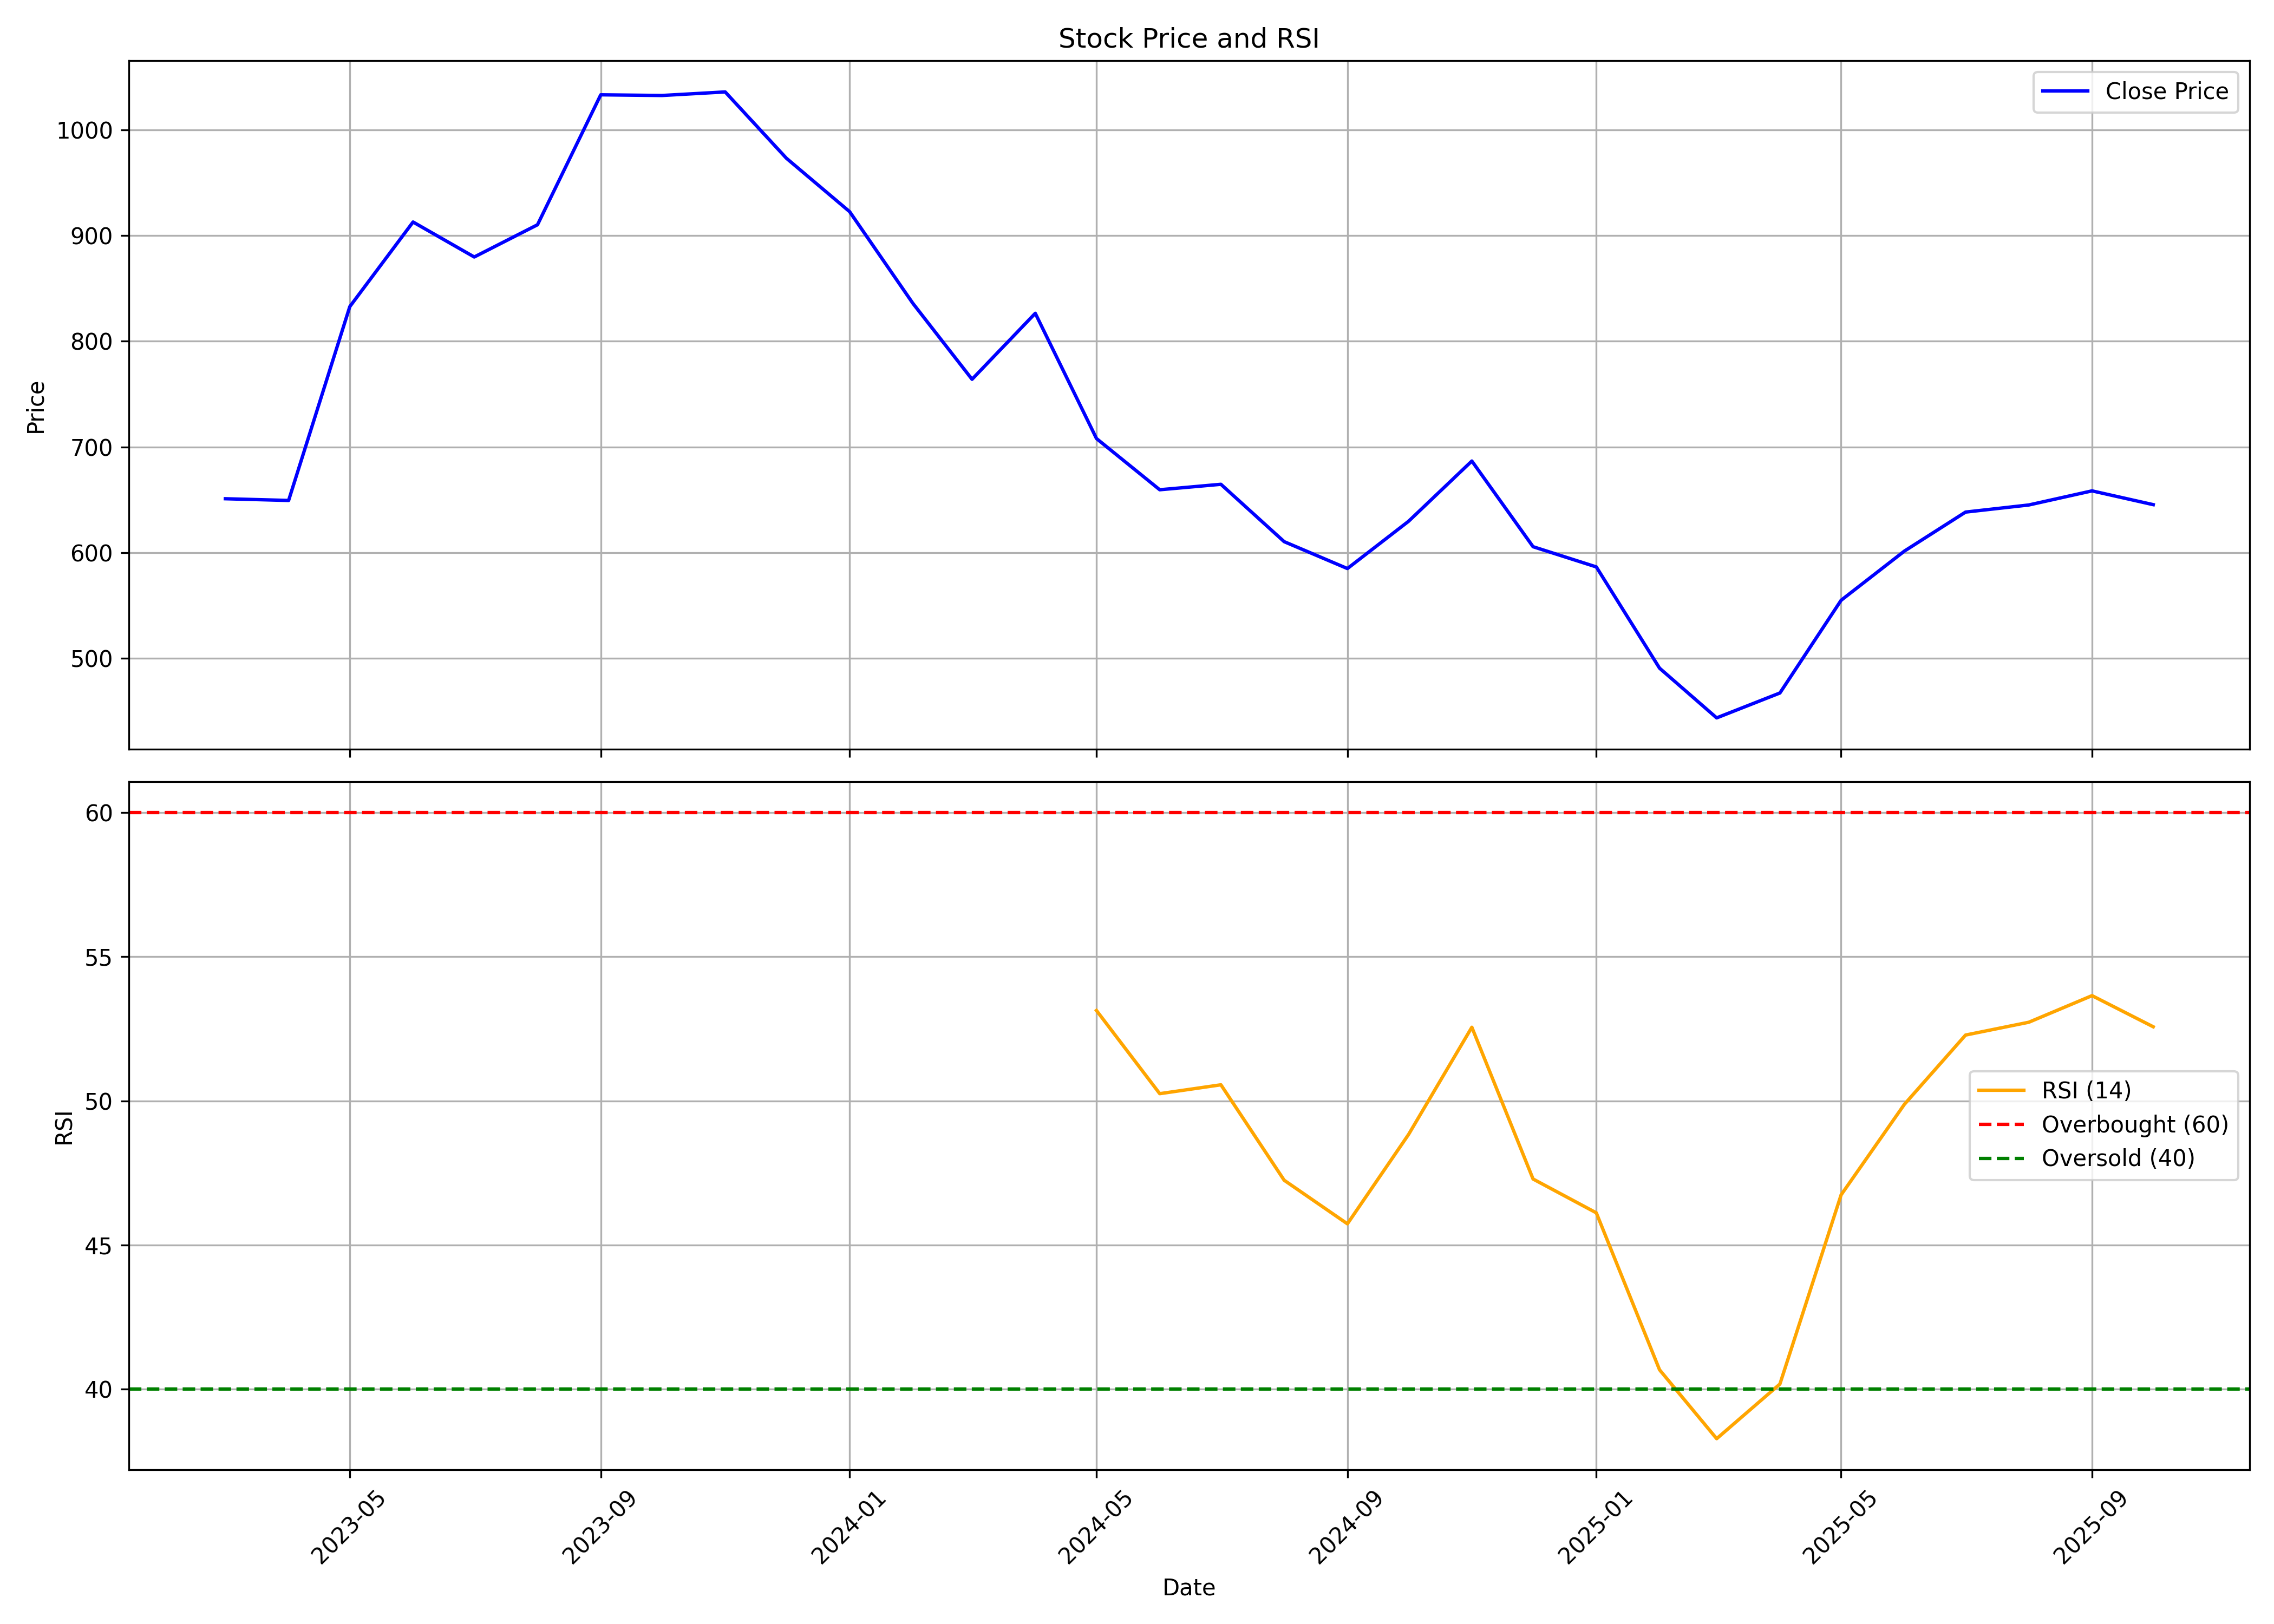

The data file committed next to this chart (first rows):
, date, symbol, open, high, low, close, volume, rsi
0, 2023-03-01, DIVGIITTS, 612.9, 677.2, 553.6, 651, 6399428, 
1, 2023-04-01, DIVGIITTS, 650.5, 680.6, 635.4, 649.3, 670476, 
2, 2023-05-01, DIVGIITTS, 649.3, 913.7, 649.3, 832.8, 2740312, 
3, 2023-06-01, DIVGIITTS, 838.7, 954.6, 788.9, 912.9, 1862865, 
4, 2023-07-01, DIVGIITTS, 922.8, 990.5, 860.1, 879.8, 1105042, 
5, 2023-08-01, DIVGIITTS, 891.1, 980.9, 755.8, 910.3, 1886491, 
6, 2023-09-01, DIVGIITTS, 917.9, 1088, 883.2, 1033, 1430271, 
7, 2023-10-01, DIVGIITTS, 1033, 1141, 994.6, 1033, 1925667, 
8, 2023-11-01, DIVGIITTS, 1033, 1136, 1016, 1036, 543780, 
9, 2023-12-01, DIVGIITTS, 1051, 1070, 943, 973.2, 552758, 
10, 2024-01-01, DIVGIITTS, 977.4, 1012, 894.1, 922.7, 599404, 
11, 2024-02-01, DIVGIITTS, 940.6, 966.3, 791.5, 835.9, 743385, 
12, 2024-03-01, DIVGIITTS, 841.5, 862, 645.1, 764, 1118262, 
13, 2024-04-01, DIVGIITTS, 767, 853.4, 754.7, 826.5, 708075, 
14, 2024-05-01, DIVGIITTS, 826.5, 862, 698.3, 707.9, 577261, 53.13
15, 2024-06-01, DIVGIITTS, 715.5, 740.3, 634.3, 659.5, 1014351, 50.25
16, 2024-07-01, DIVGIITTS, 661.8, 783, 656, 664.6, 1083522, 50.56
17, 2024-08-01, DIVGIITTS, 670, 695.7, 608.1, 610.3, 830488, 47.24
18, 2024-09-01, DIVGIITTS, 613, 632.5, 570.9, 584.9, 1314054, 45.73
19, 2024-10-01, DIVGIITTS, 584, 663.4, 569.8, 629.7, 1100830, 48.84
20, 2024-11-01, DIVGIITTS, 637, 704.6, 586.4, 686.6, 678682, 52.55
21, 2024-12-01, DIVGIITTS, 685.6, 709.2, 601.7, 605.5, 545898, 47.29
22, 2025-01-01, DIVGIITTS, 608.7, 639, 559.1, 586.4, 244503, 46.11
23, 2025-02-01, DIVGIITTS, 591, 596.9, 435.4, 490.6, 295750, 40.66
24, 2025-03-01, DIVGIITTS, 493.1, 503.9, 435.8, 443.5, 459121, 38.27
25, 2025-04-01, DIVGIITTS, 445.2, 500, 408.5, 467.1, 159068, 40.17
26, 2025-05-01, DIVGIITTS, 462.8, 573.9, 438.7, 554.8, 148282, 46.74
27, 2025-06-01, DIVGIITTS, 527.9, 623.6, 517, 601.4, 361581, 49.88
28, 2025-07-01, DIVGIITTS, 604.6, 657.3, 601.5, 638.3, 217269, 52.28
29, 2025-08-01, DIVGIITTS, 641.7, 697.3, 599.8, 645, 384004, 52.73
30, 2025-09-01, DIVGIITTS, 645, 697.3, 634.5, 658.4, 317899, 53.65
31, 2025-10-01, DIVGIITTS, 664.3, 697.5, 620.1, 645.3, 162569, 52.57
